Run: headless pygame with SDL's dummy video driver; simulated clock (each Clock.tick advances the game by its frame time, no real sleeping); random seed 0; keys injected as events and as key.get_pressed() state; mouse plan: one left click at the window centre at the start of phase 2, then a move to the lower-right quarter at the start of phase 3.
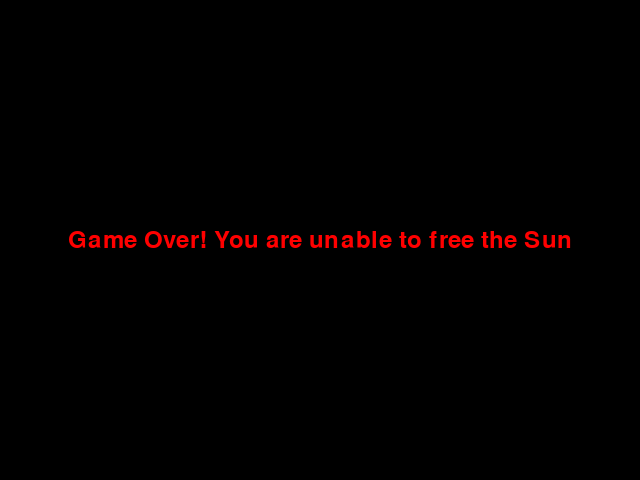
Frame 1 of 4 · flips 1–60 · no input
Frame 2 of 4 · flips 61–180 · clicked the window centre · tapped SPACE, RETURN · held RIGHT (→), D · screen unchanged from frame 1, image omitted
Frame 3 of 4 · flips 181–300 · moved the mouse to the lower-right quarter · held DOWN (↓), S · screen unchanged from frame 2, image omitted
Frame 4 of 4 · flips 301–420 · held LEFT (←), A, UP (↑), W · screen unchanged from frame 3, image omitted

The pygame program that drew these frames:

import pygame
import random


pygame.init()


WIDTH = 640
HEIGHT = 480
SIZE = (WIDTH, HEIGHT)
screen = pygame.display.set_mode(SIZE)
clock = pygame.time.Clock()


BALL_RADIUS = 8
ball_speed_x = 7
ball_speed_y = -7
ball = pygame.Rect(WIDTH // 2, HEIGHT // 2, BALL_RADIUS * 2, BALL_RADIUS * 2)


paddle_width = 80
paddle_height = 10
paddle = pygame.Rect(WIDTH // 2 - paddle_width // 2, HEIGHT - 30, paddle_width, paddle_height)


BRICK_WIDTH = 60
BRICK_HEIGHT = 20
initial_bricks = 9 * 5
bricks = [pygame.Rect(10 + i * (BRICK_WIDTH + 10), 10 + j * (BRICK_HEIGHT + 10), BRICK_WIDTH, BRICK_HEIGHT)
          for i in range(9) for j in range(5)]
stars = []
for _ in range(100):
    x = random.randrange(0, WIDTH)
    y = random.randrange(0, HEIGHT)
    stars.append((x, y))


score = 0
font = pygame.font.Font(None, 36)
game_over = False
win = False


running = True
while running:
    for event in pygame.event.get():
        if event.type == pygame.QUIT:
            running = False


    if not game_over and not win:
        ball.x += ball_speed_x
        ball.y += ball_speed_y


        if ball.left <= 0 or ball.right >= WIDTH:
            ball_speed_x *= -1
        if ball.top <= 0:
            ball_speed_y *= -1
        if ball.bottom >= HEIGHT:
            game_over = True  


        if ball.colliderect(paddle):
            ball_speed_y *= -1


        for brick in bricks[:]:
            if ball.colliderect(brick):
                bricks.remove(brick)
                ball_speed_y *= -1
                score += 1
                break


        if not bricks:
            win = True


        mouse_x, _ = pygame.mouse.get_pos()
        paddle.centerx = mouse_x
        paddle.clamp_ip(screen.get_rect())


        # Calculate background color based on the number of bricks remaining
        day_progress = 255 * (1 - len(bricks) / initial_bricks)
        background_color = (day_progress // 2, day_progress // 2, day_progress)


        sun_y = HEIGHT - int((day_progress / 255) * HEIGHT)
   




        screen.fill(background_color)
        pygame.draw.circle(screen, (255, 223, 0), (WIDTH // 2, sun_y), 50)


        pygame.draw.rect(screen, (225, 225, 225), paddle)
        pygame.draw.ellipse(screen, (0, 225, 0), ball)


        star_alpha = max(0, 255 - day_progress)  
        for x, y in stars:
            star_surface = pygame.Surface((2, 2))
            star_surface.fill((255, 255, 255))
            star_surface.set_alpha(star_alpha)
            screen.blit(star_surface, (x, y))




        for brick in bricks:
            pygame.draw.rect(screen, (225, 0, 0), brick)


        score_text = font.render(f"Score: {score}", True, (255, 255, 255))
        screen.blit(score_text, (10, 10))


    else:
        screen.fill((0, 0, 0))
        if game_over:
            end_text = font.render("Game Over! You are unable to free the Sun", True, (255, 0, 0))
        elif win:
            end_text = font.render("You Win! You have freed the Sun! ", True, (0, 255, 0))
        screen.blit(end_text, (WIDTH // 2 - end_text.get_width() // 2, HEIGHT // 2 - end_text.get_height() // 2))


    pygame.display.flip()
    clock.tick(30)


pygame.quit()
